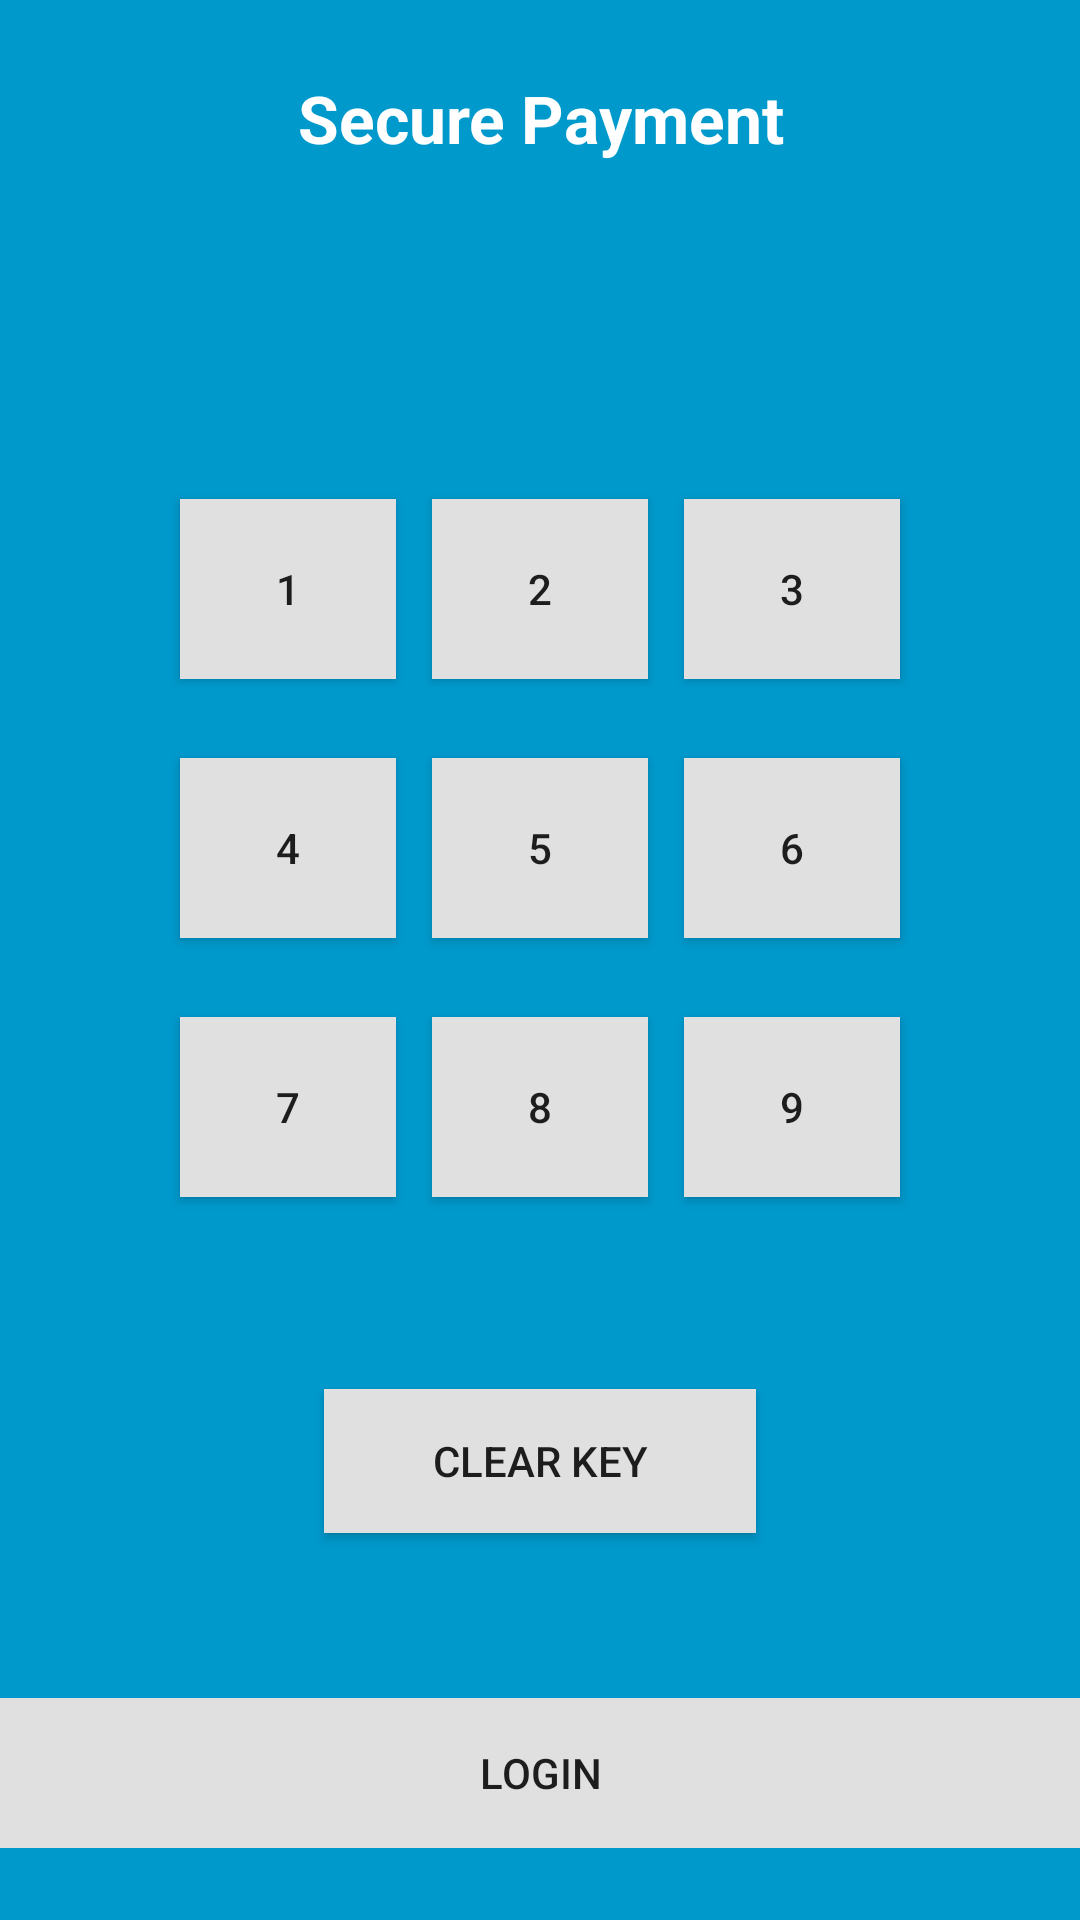

The Android layout XML behind this screen, and the referenced resources:
<!-- AndroidManifest.xml: application theme AppTheme -->
<!-- res/layout/activity_login.xml -->
<LinearLayout xmlns:android="http://schemas.android.com/apk/res/android"
              xmlns:tools="http://schemas.android.com/tools"
              android:layout_width="match_parent"
              android:layout_height="match_parent"
              android:paddingLeft="@dimen/activity_horizontal_margin"
              android:paddingRight="@dimen/activity_horizontal_margin"
              android:paddingTop="@dimen/activity_vertical_margin"
              android:paddingBottom="@dimen/activity_vertical_margin"
              android:background="#0099cc"
              tools:context="sirs.grupo7.securepayment.LoginActivity"
              android:id="@+id/RelativeLayout"
              android:orientation="vertical"
              android:weightSum="7.5">

    <LinearLayout
        android:layout_width="fill_parent"
        android:layout_height="0dp"
        android:layout_weight="1"
        android:gravity="center"
        android:weightSum="0.7" >

        <TextView
            android:layout_width="fill_parent"
            android:layout_height="fill_parent"
            android:textAppearance="?android:attr/textAppearanceLarge"
            android:text="@string/app_name"
            android:id="@+id/textView"
            android:textColor="#ffffff"
            android:gravity="center"
            android:textStyle="bold"/>
    </LinearLayout>

    <LinearLayout
        android:layout_width="fill_parent"
        android:layout_height="0dp"
        android:layout_weight="0.9"
        android:orientation="horizontal"
        android:gravity="center"
        android:weightSum="6" >

        <TextView
            android:layout_width="0dp"
            android:layout_height="fill_parent"
            android:textAppearance="?android:attr/textAppearanceMedium"
            android:id="@+id/textPass0"
            android:textStyle="bold"
            android:gravity="center"
            android:layout_weight="1"
            android:textColor="#ffffff"
            />

        <TextView
            android:layout_width="0dp"
            android:layout_height="fill_parent"
            android:textAppearance="?android:attr/textAppearanceMedium"
            android:id="@+id/textPass1"
            android:textColor="#ffffff"
            android:gravity="center"
            android:layout_weight="1"
            android:textStyle="bold"
            />

        <TextView
            android:layout_width="0dp"
            android:layout_height="fill_parent"
            android:textAppearance="?android:attr/textAppearanceMedium"
            android:id="@+id/textPass2"
            android:textColor="#ffffff"
            android:gravity="center"
            android:layout_weight="1"
            android:textStyle="bold"
            />

        <TextView
            android:layout_width="0dp"
            android:layout_height="fill_parent"
            android:textAppearance="?android:attr/textAppearanceMedium"
            android:id="@+id/textPass3"
            android:textColor="#ffffff"
            android:gravity="center"
            android:layout_weight="1"
            android:textStyle="bold"
            />
    </LinearLayout>

    <LinearLayout
        android:layout_width="fill_parent"
        android:layout_height="0dp"
        android:layout_weight="0.1"
        android:gravity="center" >

    </LinearLayout>

    <LinearLayout
            android:layout_width="fill_parent"
            android:layout_height="0dp"
            android:layout_weight="1"
            android:gravity="center"
            android:weightSum="3" >

        <TextView
            android:layout_width="0dp"
            android:layout_height="0dp"
            android:layout_weight="0.1" />

        <Button
            style="?android:attr/buttonStyleSmall"
            android:layout_width="0dp"
            android:layout_height="60dp"
            android:text="@string/initial_1"
            android:id="@+id/button1"
            android:onClick="buttonPressed"
            android:tag="1"
            android:layout_weight="0.60"
            android:background="#e0e0e0"/>

        <TextView
            android:layout_width="0dp"
            android:layout_height="0dp"
            android:layout_weight="0.1" />

        <Button
            style="?android:attr/buttonStyleSmall"
            android:layout_width="0dp"
            android:layout_height="60dp"
            android:text="@string/initial_2"
            android:id="@+id/button2"
            android:onClick="buttonPressed"
            android:tag="2"
            android:background="#e0e0e0"
            android:layout_weight="0.60"/>

        <TextView
            android:layout_width="0dp"
            android:layout_height="0dp"
            android:layout_weight="0.1" />

        <Button
            style="?android:attr/buttonStyleSmall"
            android:layout_width="0dp"
            android:layout_height="60dp"
            android:text="@string/initial_3"
            android:id="@+id/button3"
            android:onClick="buttonPressed"
            android:tag="3"
            android:layout_weight="0.60"
            android:background="#e0e0e0"/>

        <TextView
            android:layout_width="0dp"
            android:layout_height="0dp"
            android:layout_weight="0.1" />

    </LinearLayout>

    <LinearLayout
        android:layout_width="fill_parent"
        android:layout_height="0dp"
        android:layout_weight="0.1"
        android:gravity="center" >

    </LinearLayout>

    <LinearLayout
        android:layout_width="fill_parent"
        android:layout_height="0dp"
        android:layout_weight="1"
        android:gravity="center"
        android:weightSum="3" >

        <TextView
            android:layout_width="0dp"
            android:layout_height="0dp"
            android:layout_weight="0.1" />

        <Button
            style="?android:attr/buttonStyleSmall"
            android:layout_width="0dp"
            android:layout_height="60dp"
            android:text="@string/initial_4"
            android:id="@+id/button4"
            android:onClick="buttonPressed"
            android:tag="4"
            android:layout_weight="0.60"
            android:background="#e0e0e0"/>

        <TextView
            android:layout_width="0dp"
            android:layout_height="0dp"
            android:layout_weight="0.1" />

        <Button
            style="?android:attr/buttonStyleSmall"
            android:layout_width="0dp"
            android:layout_height="60dp"
            android:text="@string/initial_5"
            android:id="@+id/button5"
            android:onClick="buttonPressed"
            android:tag="5"
            android:layout_weight="0.60"
            android:background="#e0e0e0"/>

        <TextView
            android:layout_width="0dp"
            android:layout_height="0dp"
            android:layout_weight="0.1" />

        <Button
            style="?android:attr/buttonStyleSmall"
            android:layout_width="0dp"
            android:layout_height="60dp"
            android:text="@string/initial_6"
            android:id="@+id/button6"
            android:onClick="buttonPressed"
            android:tag="6"
            android:layout_weight="0.60"
            android:background="#e0e0e0"/>

        <TextView
            android:layout_width="0dp"
            android:layout_height="0dp"
            android:layout_weight="0.1" />

    </LinearLayout>

    <LinearLayout
        android:layout_width="fill_parent"
        android:layout_height="0dp"
        android:layout_weight="0.1"
        android:gravity="center" >

    </LinearLayout>

    <LinearLayout
        android:layout_width="fill_parent"
        android:layout_height="0dp"
        android:layout_weight="1"
        android:gravity="center"
        android:weightSum="3" >

        <TextView
            android:layout_width="0dp"
            android:layout_height="0dp"
            android:layout_weight="0.1" />

        <Button
            style="?android:attr/buttonStyleSmall"
            android:layout_width="0dp"
            android:layout_height="60dp"
            android:text="@string/initial_7"
            android:id="@+id/button7"
            android:onClick="buttonPressed"
            android:tag="7"
            android:layout_weight="0.60"
            android:background="#e0e0e0"/>

        <TextView
            android:layout_width="0dp"
            android:layout_height="0dp"
            android:layout_weight="0.1" />

        <Button
            style="?android:attr/buttonStyleSmall"
            android:layout_width="0dp"
            android:layout_height="60dp"
            android:text="@string/initial_8"
            android:id="@+id/button8"
            android:onClick="buttonPressed"
            android:tag="8"
            android:layout_weight="0.60"
            android:background="#e0e0e0"/>

        <TextView
            android:layout_width="0dp"
            android:layout_height="0dp"
            android:textAppearance="?android:attr/textAppearanceMedium"
            android:layout_weight="0.1"
            android:textStyle="bold"/>

        <Button
            style="?android:attr/buttonStyleSmall"
            android:layout_width="0dp"
            android:layout_height="60dp"
            android:text="@string/initial_9"
            android:id="@+id/button9"
            android:onClick="buttonPressed"
            android:tag="9"
            android:layout_weight="0.60"
            android:background="#e0e0e0"/>

        <TextView
            android:layout_width="0dp"
            android:layout_height="0dp"
            android:textAppearance="?android:attr/textAppearanceMedium"
            android:layout_weight="0.1"
            android:textStyle="bold"/>

    </LinearLayout>

    <LinearLayout
        android:layout_width="fill_parent"
        android:layout_height="0dp"
        android:layout_weight="0.5"
        android:gravity="center" >

    </LinearLayout>

    <LinearLayout
        android:layout_width="fill_parent"
        android:layout_height="0dp"
        android:layout_weight="1"
        android:gravity="center"
        android:weightSum="1" >

        <Button
            android:layout_width="0dp"
            android:layout_height="wrap_content"
            android:text="@string/login_clear_text"
            android:id="@+id/button"
            android:background="#e0e0e0"
            android:onClick="clearKey"
            android:layout_weight="0.4"/>
    </LinearLayout>

    <LinearLayout
        android:layout_width="fill_parent"
        android:layout_height="0dp"
        android:layout_weight="0.5"
        android:gravity="center" >

    </LinearLayout>

    <LinearLayout
        android:layout_width="fill_parent"
        android:layout_height="wrap_content"
        android:gravity="center"
        android:weightSum="1" >

        <Button android:id="@+id/buttonLogin"
                android:layout_width="fill_parent"
                android:layout_height="50dp"
                android:text="@string/initial_activity_button_login"
                android:onClick="loginUser"
                android:background="#e0e0e0"/>
    </LinearLayout>

</LinearLayout>
<!-- resources referenced by this layout -->
<resources>
  <string name="app_name" translatable="false">Secure Payment</string>
  <string name="initial_1" translatable="false">1</string>
  <string name="initial_2" translatable="false">2</string>
  <string name="initial_3" translatable="false">3</string>
  <string name="initial_4" translatable="false">4</string>
  <string name="initial_5" translatable="false">5</string>
  <string name="initial_6" translatable="false">6</string>
  <string name="initial_7" translatable="false">7</string>
  <string name="initial_8" translatable="false">8</string>
  <string name="initial_9" translatable="false">9</string>
  <string name="initial_activity_button_login">Login</string>
  <string name="login_clear_text">Clear Key</string>
  <style name="AppTheme" parent="Theme.AppCompat.Light.DarkActionBar">
          
      </style>
</resources>
